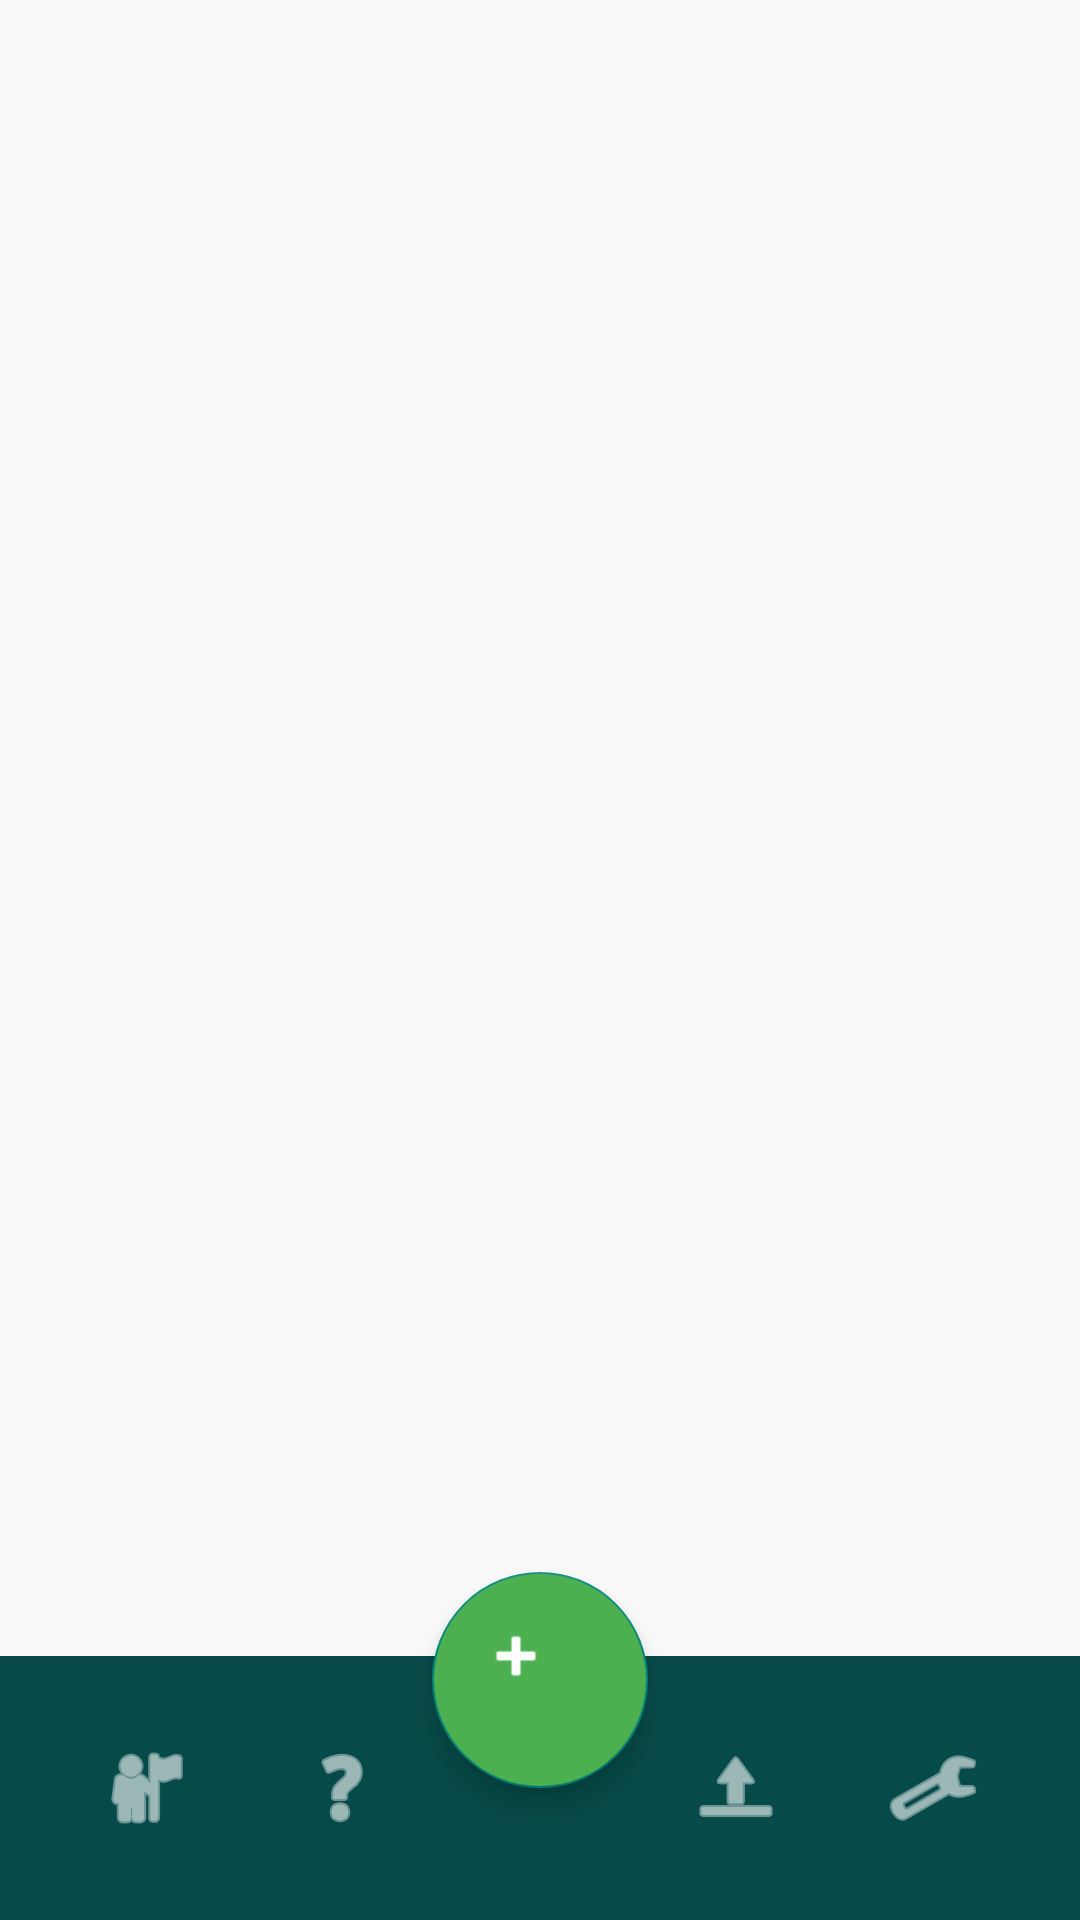

Produce the Android XML layout that renders to this screen, including the resource entries it uses.
<!-- AndroidManifest.xml: application theme Theme.AppCompat.Light.NoActionBar -->
<!-- res/layout/activity_main.xml -->
<?xml version="1.0" encoding="utf-8"?>
<androidx.coordinatorlayout.widget.CoordinatorLayout
    xmlns:android="http://schemas.android.com/apk/res/android"
    xmlns:app="http://schemas.android.com/apk/res-auto"
    android:layout_width="match_parent"
    android:layout_height="match_parent">

    <FrameLayout
        android:id="@+id/fragmentContainer"
        android:layout_width="match_parent"
        android:layout_height="match_parent"
        android:layout_marginBottom="88dp" />

    
    <LinearLayout
        android:id="@+id/bottomBar"
        android:layout_width="match_parent"
        android:layout_height="88dp"
        android:layout_gravity="bottom"
        android:orientation="horizontal"
        android:background="#064B49"
        android:paddingLeft="16dp"
        android:paddingRight="16dp">

        <LinearLayout
            android:layout_width="0dp"
            android:layout_height="match_parent"
            android:layout_weight="1"
            android:gravity="center">

            <ImageButton
                android:id="@+id/btnHome"
                android:layout_width="48dp"
                android:layout_height="48dp"
                android:src="@android:drawable/ic_menu_myplaces"
                android:background="@null"
                app:tint="#ffffff"
                android:contentDescription="Upload"/>
        </LinearLayout>

        <LinearLayout
            android:layout_width="0dp"
            android:layout_height="match_parent"
            android:layout_weight="1"
            android:gravity="center">

            <ImageButton
                android:id="@+id/btnInfo"
                android:layout_width="48dp"
                android:layout_height="48dp"
                android:src="@android:drawable/ic_menu_help"
                android:background="@null"
                app:tint="#ffffff"
                android:contentDescription="Upload"/>
        </LinearLayout>

        <View
            android:layout_width="0dp"
            android:layout_weight="1"
            android:layout_height="match_parent" />

        <LinearLayout
            android:layout_width="0dp"
            android:layout_height="match_parent"
            android:layout_weight="1"
            android:gravity="center">

            <ImageButton
                android:id="@+id/btnUploadNav"
                android:layout_width="48dp"
                android:layout_height="48dp"
                android:src="@android:drawable/ic_menu_upload"
                android:background="@null"
                app:tint="#ffffff"
                android:contentDescription="Upload"/>
        </LinearLayout>

        <LinearLayout
            android:layout_width="0dp"
            android:layout_height="match_parent"
            android:layout_weight="1"
            android:gravity="center">

            <ImageButton
                android:id="@+id/btnProfile"
                android:layout_width="48dp"
                android:layout_height="48dp"
                android:src="@android:drawable/ic_menu_manage"
                android:background="@null"
                app:tint="#ffffff"
                android:contentDescription="Upload"/>
        </LinearLayout>
    </LinearLayout>

    
    <com.google.android.material.floatingactionbutton.FloatingActionButton
        android:id="@+id/fabCenter"
        android:layout_width="72dp"
        android:layout_height="72dp"
        android:src="@android:drawable/ic_input_add"
        android:tint="#ffffff"
        android:layout_gravity="bottom|center_horizontal"
        android:layout_marginBottom="44dp"
        android:backgroundTint="#4CAF50"
        android:contentDescription="add"/>

</androidx.coordinatorlayout.widget.CoordinatorLayout>
<!-- resources referenced by this layout -->
<resources>

</resources>
